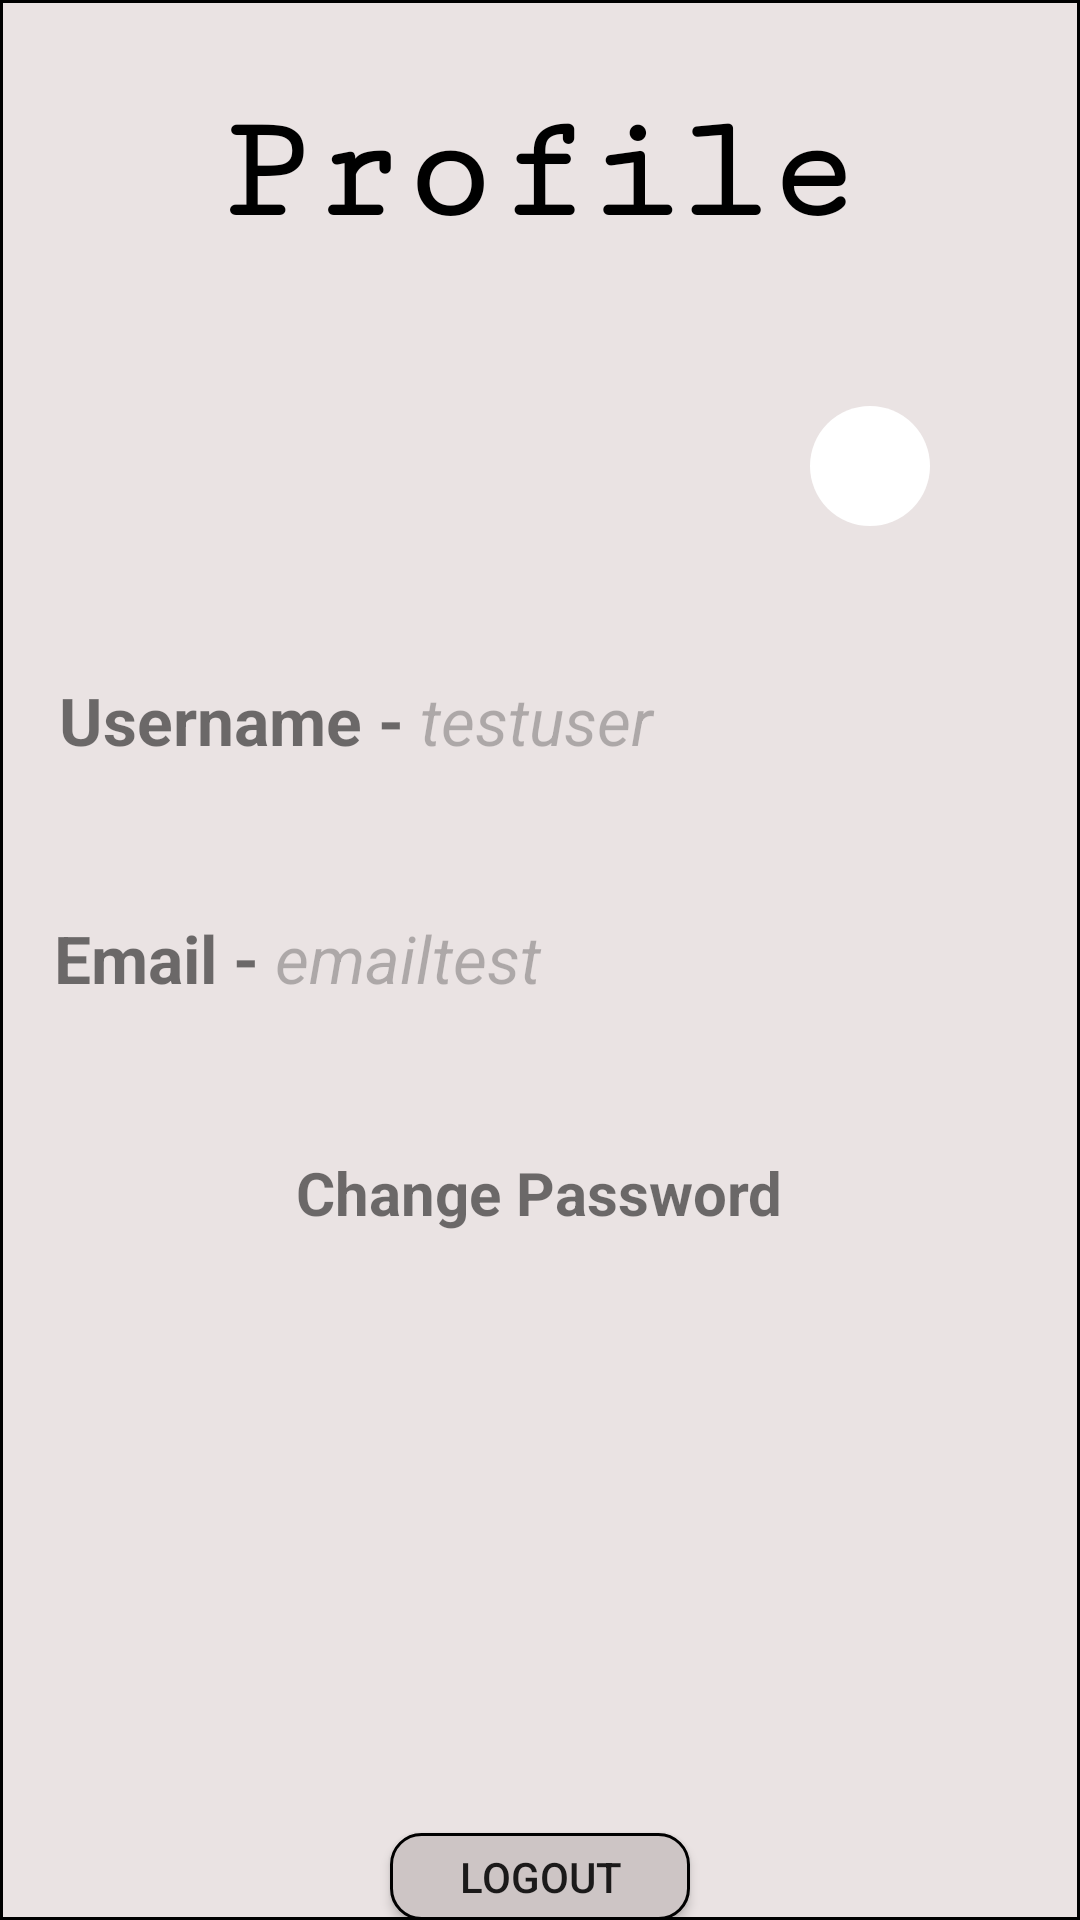

Here is an Android app screen rendered from its layout file. Give the layout XML and the strings, colors and styles it references.
<!-- AndroidManifest.xml: application theme Theme.DOTODO -->
<!-- res/layout/fragment_profile.xml -->
<?xml version="1.0" encoding="utf-8"?>
<LinearLayout xmlns:android="http://schemas.android.com/apk/res/android"
    xmlns:tools="http://schemas.android.com/tools"
    android:layout_width="match_parent"
    android:layout_height="match_parent"
    android:background="@drawable/frag_background"
    android:orientation="vertical"
    tools:context=".ProfileFragment">

    
    <TextView
        android:layout_width="wrap_content"
        android:layout_height="wrap_content"
        android:text="Profile"
        android:textStyle="bold"
        android:fontFamily="serif-monospace"
        android:textColor="#000000"
        android:layout_marginTop="30dp"
        android:layout_gravity="center"
        android:textSize="50sp" />

    <FrameLayout
        android:layout_width="wrap_content"
        android:layout_height="wrap_content"
        android:layout_margin="50dp"
        android:layout_gravity="end"
        android:background="@drawable/edit_iconstyle">


        <ImageButton
            android:id="@+id/editib"
            android:layout_width="wrap_content"
            android:layout_height="wrap_content"
            android:layout_margin="2dp"
            android:background="@drawable/edit_icon"
            android:padding="18dp"
            tools:ignore="SpeakableTextPresentCheck,TouchTargetSizeCheck" />

    </FrameLayout>

    <LinearLayout
        android:layout_width="match_parent"
        android:layout_height="wrap_content"
        android:gravity="center"
        android:orientation="horizontal">

        <TextView
            android:layout_width="wrap_content"
            android:layout_height="wrap_content"
            android:text="Username - "
            android:textStyle="bold"
            android:textSize="22sp"/>

        <EditText
            android:id="@+id/profile_useret"
            android:layout_width="200dp"
            android:layout_height="wrap_content"
            android:background="@null"
            android:enabled="false"
            android:inputType="text"
            android:text="testuser"
            android:textSize="22sp"
            android:textStyle="italic"
            tools:ignore="SpeakableTextPresentCheck,TouchTargetSizeCheck" />


    </LinearLayout>

    <LinearLayout
        android:layout_width="match_parent"
        android:layout_height="wrap_content"
        android:layout_marginTop="50dp"
        android:gravity="center"
        android:orientation="horizontal">

        <TextView
            android:layout_width="wrap_content"
            android:layout_height="wrap_content"
            android:text="Email - "
            android:textStyle="bold"
            android:textSize="22sp"/>

        <EditText
            android:id="@+id/profile_emailet"
            android:layout_width="250dp"
            android:layout_height="wrap_content"
            android:background="@null"
            android:enabled="false"
            android:inputType="textEmailAddress"
            android:text="emailtest"
            android:textSize="22sp"
            android:textStyle="italic"
            tools:ignore="TouchTargetSizeCheck" />

    </LinearLayout>

    <TextView
        android:id="@+id/chngpasstv"
        android:layout_width="wrap_content"
        android:layout_height="wrap_content"
        android:layout_gravity="center"
        android:layout_marginTop="50dp"
        android:textStyle="bold"
        android:textSize="20sp"
        android:text="Change Password"/>

    <LinearLayout
        android:layout_width="match_parent"
        android:layout_height="wrap_content"
        android:layout_marginTop="50dp"
        android:gravity="center"
        android:orientation="horizontal">

        <Button
            android:id="@+id/save_profile_btn"
            android:layout_width="wrap_content"
            android:layout_height="wrap_content"
            android:text="Save"
            android:layout_margin="25dp"
            android:enabled="false"
            android:visibility="invisible"
            android:background="@drawable/button1"/>

        <Button
            android:id="@+id/cancel_profile_btn"
            android:layout_width="wrap_content"
            android:layout_height="wrap_content"
            android:layout_margin="25dp"
            android:text="Cancel"
            android:enabled="false"
            android:visibility="invisible"
            android:background="@drawable/button1"/>

    </LinearLayout>

    <Button
        android:id="@+id/logoutbtn"
        android:layout_gravity="center"
        android:layout_marginTop="50dp"
        android:layout_width="wrap_content"
        android:layout_height="wrap_content"
        android:background="@drawable/button1"
        android:text="Logout"
        />
</LinearLayout>
<!-- resources referenced by this layout -->
<resources>
  <!-- drawable button1 (drawable) -->
  <?xml version="1.0" encoding="UTF-8"?>
  <shape android:shape="rectangle" xmlns:android="http://schemas.android.com/apk/res/android">
      <size android:height="50dp" android:width="100dp" />
      <stroke android:width="1dp" android:color="#000000" />
      <solid android:color="#CDC5C5" />
      <corners android:radius="10dp"/>
  </shape>
  <!-- drawable edit_iconstyle (drawable) -->
  <?xml version="1.0" encoding="utf-8"?>
  <shape xmlns:android="http://schemas.android.com/apk/res/android" >
  
      <corners android:radius="360dp"/>
     <solid android:color="#ffffff"/>
  
  
  </shape>
  <!-- drawable frag_background (drawable) -->
  <?xml version="1.0" encoding="utf-8"?>
  <shape android:shape="rectangle" xmlns:android="http://schemas.android.com/apk/res/android">
  
      <solid android:color="#EAE3E3"/>
      <stroke android:color="@color/black" android:width="1dp"/>
  
  
  </shape>
  <style name="Theme.DOTODO" parent="Theme.AppCompat.DayNight.NoActionBar">
          
          <item name="colorPrimary">@color/purple_500</item>
          <item name="colorPrimaryVariant">@color/purple_700</item>
          <item name="colorOnPrimary">@color/white</item>
          
          <item name="colorSecondary">@color/teal_200</item>
          <item name="colorSecondaryVariant">@color/teal_700</item>
          <item name="colorOnSecondary">@color/black</item>
          
          <item name="android:statusBarColor">?attr/colorPrimaryVariant</item>
          
      </style>
  <!-- not gathered from this repository: default colours our renderer supplied (Android Studio template values) -->
  <color name="purple_500">#FF6200EE</color>
  <color name="purple_700">#FF3700B3</color>
  <color name="teal_200">#FF03DAC5</color>
  <color name="teal_700">#FF018786</color>
  <color name="black">#FF000000</color>
  <color name="white">#FFFFFFFF</color>
</resources>
